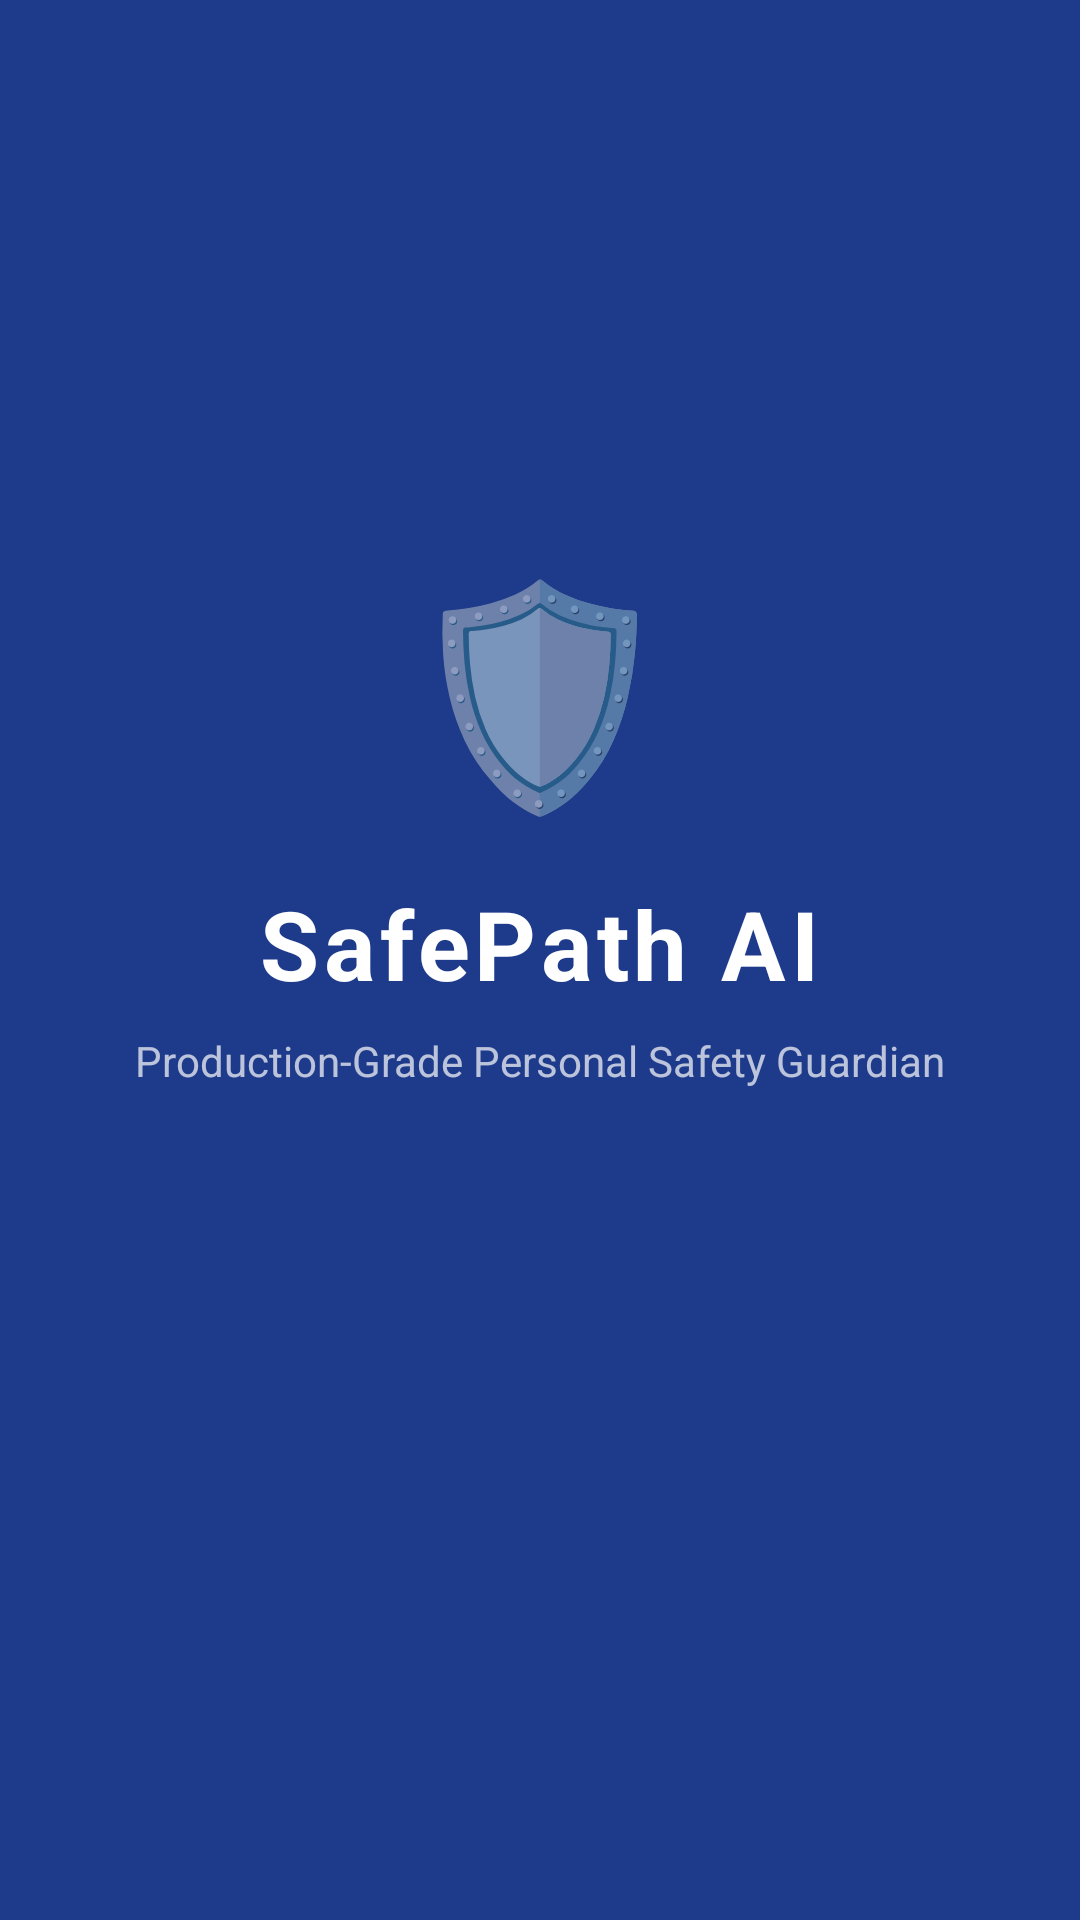

Layout XML and referenced resources for this Android screen:
<!-- AndroidManifest.xml: activity theme Theme.SafePathAI.Splash -->
<!-- res/layout/activity_splash.xml -->
<?xml version="1.0" encoding="utf-8"?>
<LinearLayout
    xmlns:android="http://schemas.android.com/apk/res/android"
    android:layout_width="match_parent"
    android:layout_height="match_parent"
    android:background="@color/color_splash_background"
    android:gravity="center"
    android:orientation="vertical">

    <TextView
        android:layout_width="wrap_content"
        android:layout_height="wrap_content"
        android:text="🛡"
        android:textSize="72sp" />

    <TextView
        android:layout_width="wrap_content"
        android:layout_height="wrap_content"
        android:layout_marginTop="16dp"
        android:text="@string/app_name"
        android:textColor="@color/color_on_primary"
        android:textSize="32sp"
        android:textStyle="bold"
        android:letterSpacing="0.05" />

    <TextView
        android:layout_width="wrap_content"
        android:layout_height="wrap_content"
        android:layout_marginTop="8dp"
        android:text="@string/app_tagline"
        android:textColor="#B3FFFFFF"
        android:textSize="14sp" />

    <ProgressBar
        android:layout_width="48dp"
        android:layout_height="48dp"
        android:layout_marginTop="48dp"
        android:indeterminateTint="@color/color_on_primary" />

</LinearLayout>
<!-- resources referenced by this layout -->
<resources>
  <color name="color_on_primary">#FFFFFF</color>
  <color name="color_splash_background">#1E3A8A</color>
  <string name="app_name">SafePath AI</string>
  <string name="app_tagline">Production-Grade Personal Safety Guardian</string>
  <style name="Theme.SafePathAI.Splash" parent="Theme.SafePathAI">
          <item name="android:windowBackground">@color/color_splash_background</item>
          <item name="android:statusBarColor">@color/color_splash_background</item>
          <item name="android:windowFullscreen">true</item>
      </style>
  <style name="Theme.SafePathAI" parent="Theme.MaterialComponents.DayNight.NoActionBar">
          <item name="colorPrimary">@color/color_primary</item>
          <item name="colorPrimaryVariant">@color/color_primary_dark</item>
          <item name="colorOnPrimary">@color/color_on_primary</item>
          <item name="colorSecondary">@color/color_secondary</item>
          <item name="colorSecondaryVariant">@color/color_secondary_dark</item>
          <item name="colorOnSecondary">@color/color_on_secondary</item>
          <item name="android:colorBackground">@color/color_background</item>
          <item name="android:windowBackground">@color/color_background</item>
          <item name="android:statusBarColor">@color/color_primary_dark</item>
          <item name="android:navigationBarColor">@color/color_surface</item>
      </style>
  <color name="color_primary">#1E3A8A</color>
  <color name="color_primary_dark">#172554</color>
  <color name="color_secondary">#0D9488</color>
  <color name="color_secondary_dark">#115E59</color>
  <color name="color_on_secondary">#FFFFFF</color>
  <color name="color_background">#F0F4F8</color>
  <color name="color_surface">#FFFFFF</color>
</resources>
